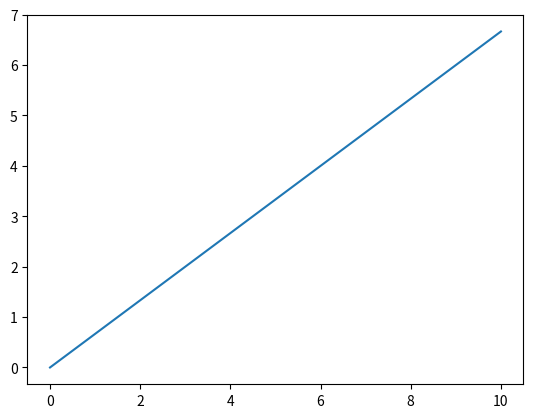

Python code for this plot:
import numpy as np
import matplotlib.pyplot as plt

#
#
# x_1 = np.random.uniform(-1, 1, 10000)
# x_2 = np.random.uniform(-1, 1, 10000)
# plt.plot(x_1, x_2, 'o', markersize=1)
# plt.show()
#
# s_2 = x_1 + x_2
# plt.hist(s_2, 100, normed=True)
# plt.show()
#
#
#
# s_3 = np.sum(np.random.uniform(-1, 1, size = (10000, 3)) ,axis=1)
# s_5 = np.sum(np.random.uniform(-1, 1, size = (10000, 5)) ,axis=1)
# s_10 = np.sum(np.random.uniform(-1, 1, size = (10000, 10)) ,axis=1)
# plt.hist(s_3, 100, normed=True)
# plt.hist(s_5, 100, normed=True)
# plt.hist(s_10, 100, normed=True)
# plt.show()

sample_variance = ((1 + 1 + 1)**2 -1) / 12
i = np.linspace(0, 10, 10)
y = [x * sample_variance for x in i]

plt.plot(i,y)
plt.show()
